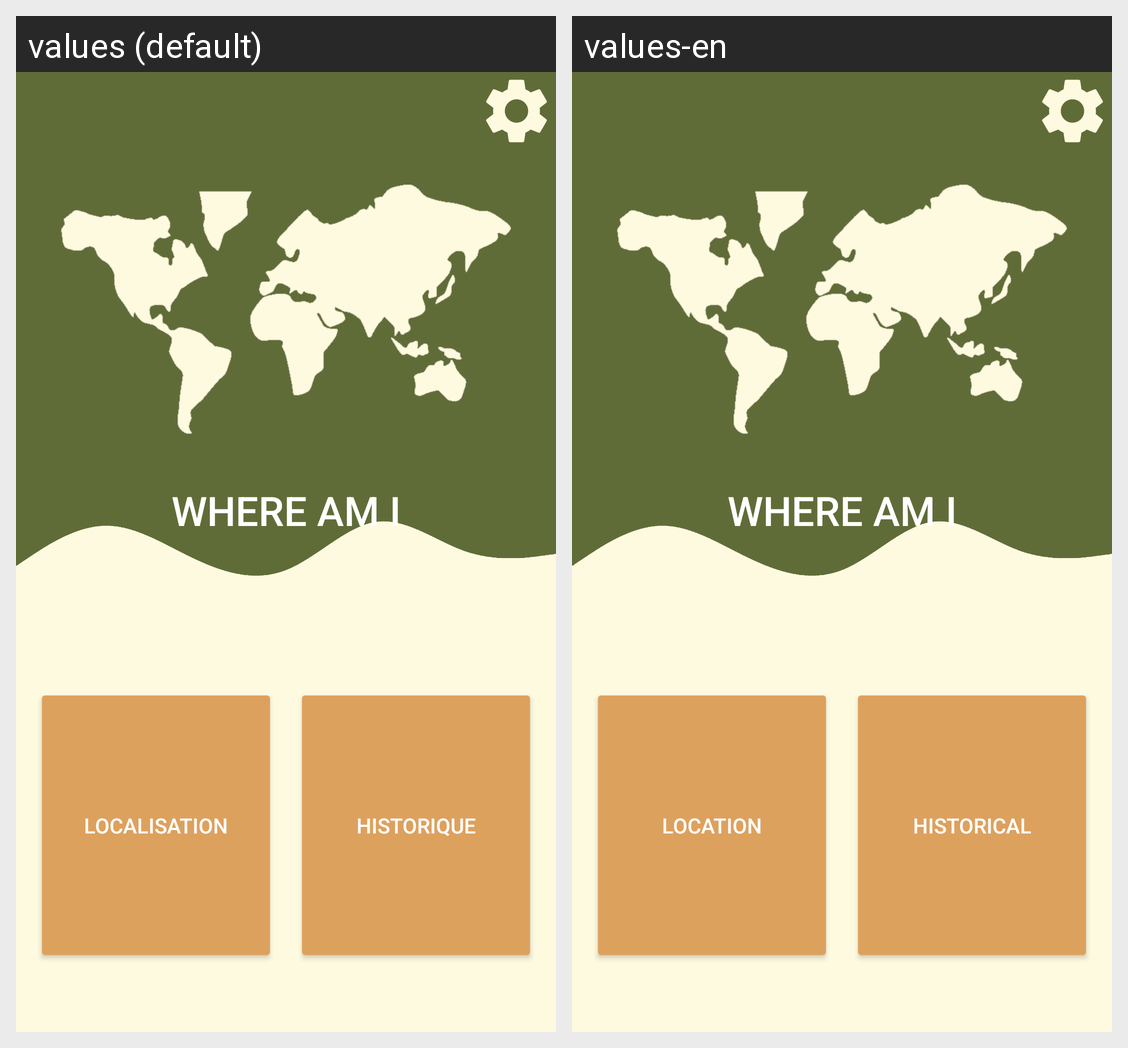

This grid shows one Android layout under two languages. Give, for every string resource on the screen, its name, the default text and each shown locale's text.
Android screen res/layout/activity_main.xml rendered under 2 locales, left to right: values (default), values-en. Device: Nexus 5 (rendered at 1080×1920; each locale shown at half size, 540×960, under a caption strip naming it); theme Theme.EwenG_EvalApp_NoActionBar.
Strings drawn on this screen, with the default value and each locale's value (text and hints the layout hard-codes, and strings that could not be matched under every locale, appear in the picture but are not listed):

localisation
  values: LOCALISATION
  values-en: LOCATION

historique
  values: HISTORIQUE
  values-en: HISTORICAL

where_am_i
  values: WHERE AM I
  values-en: WHERE AM I
